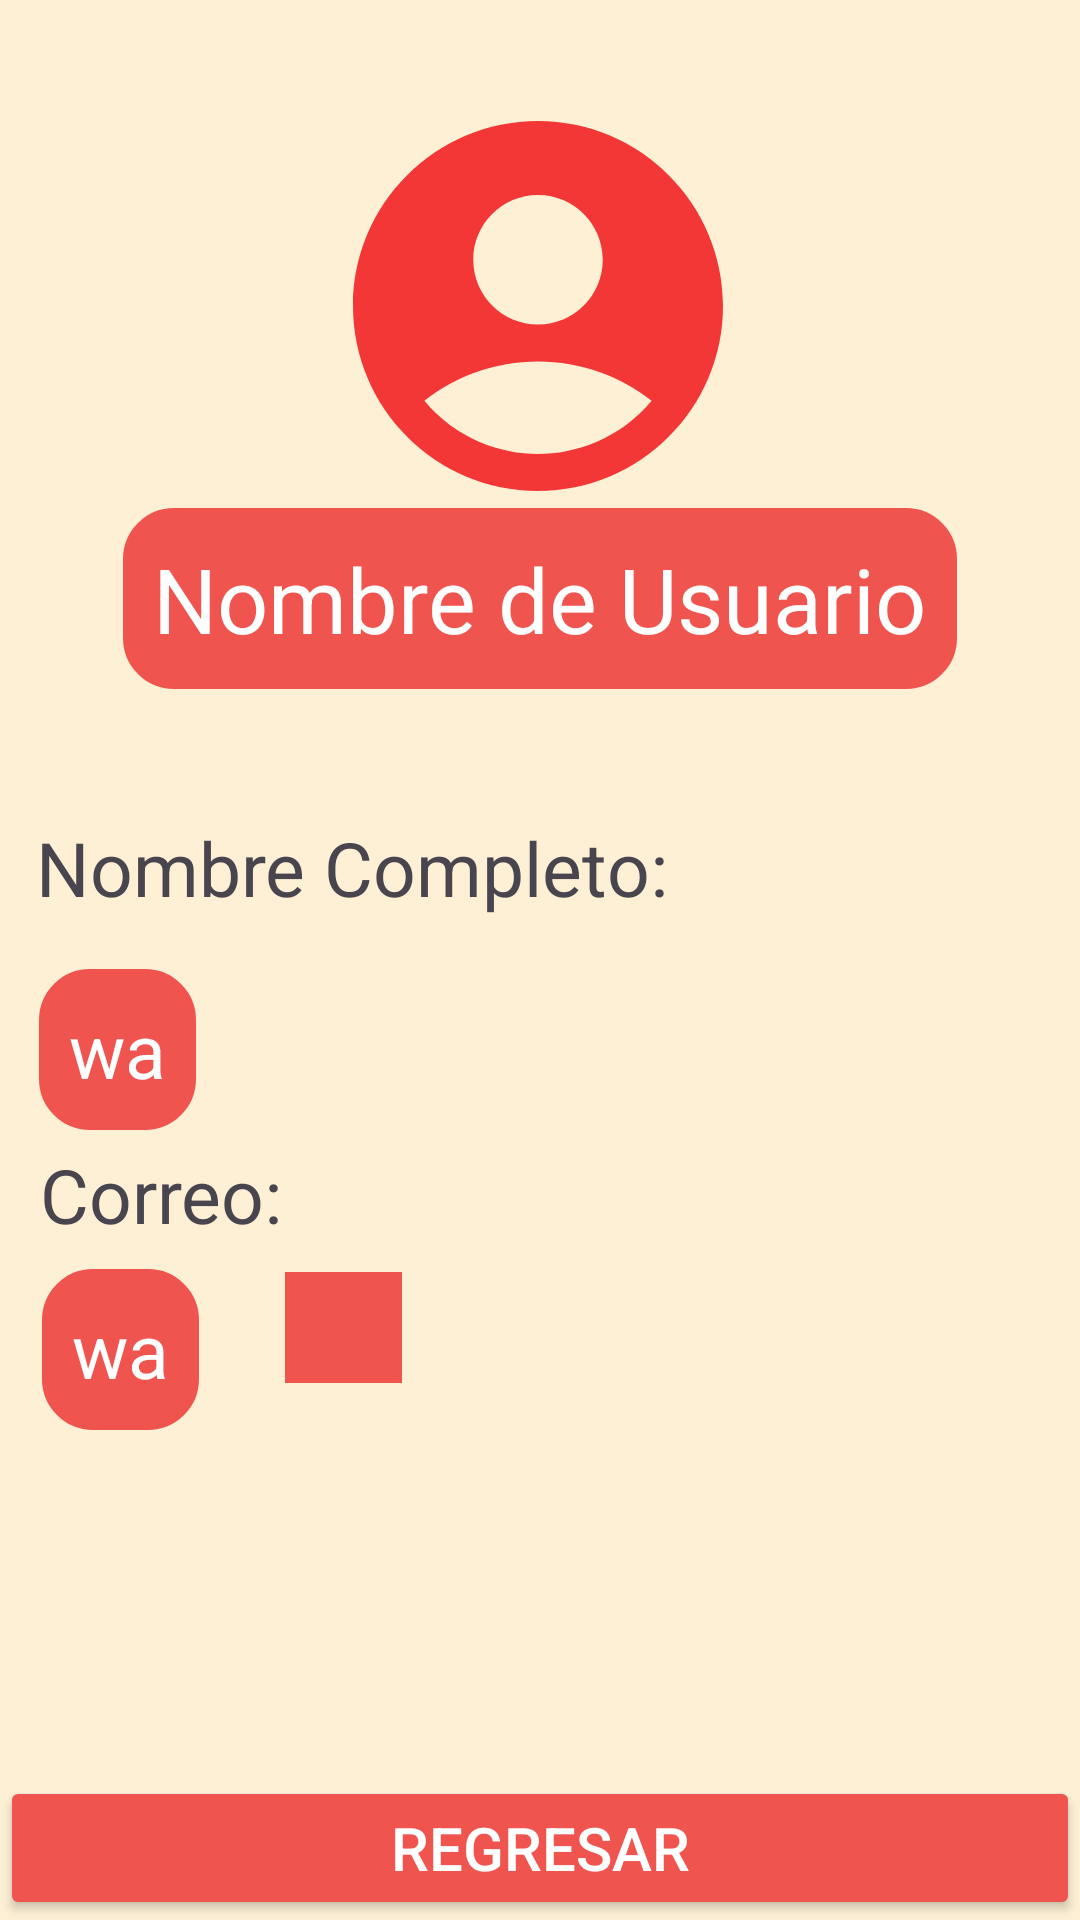

The Android layout XML behind this screen, and the referenced resources:
<!-- AndroidManifest.xml: application theme Theme.TuningIt -->
<!-- res/layout/activity_perfil.xml -->
<?xml version="1.0" encoding="utf-8"?>
<androidx.constraintlayout.widget.ConstraintLayout xmlns:android="http://schemas.android.com/apk/res/android"
    xmlns:app="http://schemas.android.com/apk/res-auto"
    xmlns:tools="http://schemas.android.com/tools"
    android:id="@+id/main"
    android:background="@color/base"
    android:layout_width="match_parent"
    android:layout_height="match_parent"
    tools:context=".Perfil">


    <ImageView
        android:layout_width="166dp"
        android:layout_height="148dp"
        android:layout_marginTop="28dp"

        android:src="@drawable/iconoperfil"
        app:layout_constraintEnd_toEndOf="parent"
        app:layout_constraintHorizontal_bias="0.497"
        app:layout_constraintStart_toStartOf="parent"
        app:layout_constraintTop_toTopOf="parent" />

    <TextView
        android:id="@+id/nombreUsuarioPerfil"
        android:layout_width="wrap_content"
        android:layout_height="wrap_content"
        android:background="@drawable/borde"
        android:padding="10dp"
        android:text="Nombre de Usuario"
        android:textColor="@color/blanco"
        android:textSize="30sp"
        app:layout_constraintBottom_toBottomOf="parent"
        app:layout_constraintEnd_toEndOf="parent"
        app:layout_constraintStart_toStartOf="parent"
        app:layout_constraintTop_toTopOf="parent"
        app:layout_constraintVertical_bias="0.292"
        tools:ignore="MissingConstraints" />

    <TextView
        android:id="@+id/textView10"
        android:layout_width="wrap_content"
        android:layout_height="wrap_content"
        android:text="Nombre Completo:"
        android:textSize="25sp"
        app:layout_constraintBottom_toBottomOf="parent"
        app:layout_constraintEnd_toEndOf="parent"
        app:layout_constraintHorizontal_bias="0.08"
        app:layout_constraintStart_toStartOf="parent"
        app:layout_constraintTop_toTopOf="parent"
        app:layout_constraintVertical_bias="0.449"
        tools:ignore="MissingConstraints" />

    <TextView
        android:id="@+id/nombreCompletoPerfil"
        android:layout_width="wrap_content"
        android:layout_height="wrap_content"
        android:layout_marginTop="17dp"
        android:background="@drawable/borde"
        android:padding="10dp"
        android:text="wa"
        android:textColor="@color/blanco"
        android:textSize="25sp"
        app:layout_constraintEnd_toEndOf="parent"
        app:layout_constraintHorizontal_bias="0.042"
        app:layout_constraintStart_toStartOf="parent"
        app:layout_constraintTop_toBottomOf="@+id/textView10"
        tools:ignore="MissingConstraints" />

    <TextView
        android:id="@+id/textView9"
        android:layout_width="wrap_content"
        android:layout_height="wrap_content"
        android:text="Correo:"
        android:textSize="25sp"
        app:layout_constraintBottom_toBottomOf="parent"
        app:layout_constraintEnd_toEndOf="parent"
        app:layout_constraintHorizontal_bias="0.048"
        app:layout_constraintStart_toStartOf="parent"
        app:layout_constraintTop_toTopOf="parent"
        app:layout_constraintVertical_bias="0.629"
        tools:ignore="MissingConstraints" />

    <EditText
        android:id="@+id/correoPerfil"
        android:layout_width="wrap_content"
        android:layout_height="wrap_content"
        android:layout_marginTop="8dp"
        android:background="@drawable/borde"
        android:padding="10dp"
        android:text="wa"
        android:textColor="@color/blanco"
        android:textSize="25sp"
        android:enabled="false"
        app:layout_constraintEnd_toEndOf="parent"
        app:layout_constraintHorizontal_bias="0.046"
        app:layout_constraintStart_toStartOf="parent"
        app:layout_constraintTop_toBottomOf="@+id/textView9"
        tools:ignore="MissingConstraints" />

    <ImageButton
        android:id="@+id/btnEditarCorreoPerfil"
        android:layout_width="39dp"
        android:layout_height="37dp"
        android:layout_marginStart="28dp"
        android:background="@color/rojo"
        android:src="@drawable/baseline_edit_24"
        app:layout_constraintBottom_toBottomOf="parent"
        app:layout_constraintEnd_toEndOf="parent"
        app:layout_constraintHorizontal_bias="0.003"
        app:layout_constraintStart_toEndOf="@+id/correoPerfil"
        app:layout_constraintTop_toTopOf="parent"
        app:layout_constraintVertical_bias="0.703" />

    <Button
        android:id="@+id/btnRegresarPerfil"
        android:layout_width="match_parent"
        android:layout_height="wrap_content"
        android:text="Regresar"
        android:textSize="20sp"
        android:textColor="@color/blanco"
        android:backgroundTint="@color/rojo"
        app:layout_constraintBottom_toBottomOf="parent"
        tools:layout_editor_absoluteX="16dp" />


</androidx.constraintlayout.widget.ConstraintLayout>
<!-- resources referenced by this layout -->
<resources>
  <color name="base">#fdf0d5</color>
  <color name="blanco">#FFFFFFFF</color>
  <color name="rojo">#F0544F</color>
  <!-- drawable borde (drawable) -->
  <?xml version="1.0" encoding="utf-8"?>
  <shape xmlns:android="http://schemas.android.com/apk/res/android">
      
      <solid android:color="@color/rojo" />
  
      
      <corners android:radius="16dp" />
  
      
      <stroke
          android:width="2dp"
          android:color="@color/rojo" />
  </shape>
  <!-- drawable iconoperfil (drawable) -->
  <vector xmlns:android="http://schemas.android.com/apk/res/android" android:height="24dp" android:tint="#F33737" android:viewportHeight="24" android:viewportWidth="24" android:width="24dp">
        
      <path android:fillColor="@android:color/white" android:pathData="M12,2C6.48,2 2,6.48 2,12s4.48,10 10,10s10,-4.48 10,-10S17.52,2 12,2zM12,6c1.93,0 3.5,1.57 3.5,3.5S13.93,13 12,13s-3.5,-1.57 -3.5,-3.5S10.07,6 12,6zM12,20c-2.03,0 -4.43,-0.82 -6.14,-2.88C7.55,15.8 9.68,15 12,15s4.45,0.8 6.14,2.12C16.43,19.18 14.03,20 12,20z"/>
      
  </vector>
  <style name="Theme.TuningIt" parent="Base.Theme.TuningIt" />
  <style name="Base.Theme.TuningIt" parent="Theme.Material3.DayNight.NoActionBar">
          
          
      </style>
</resources>
